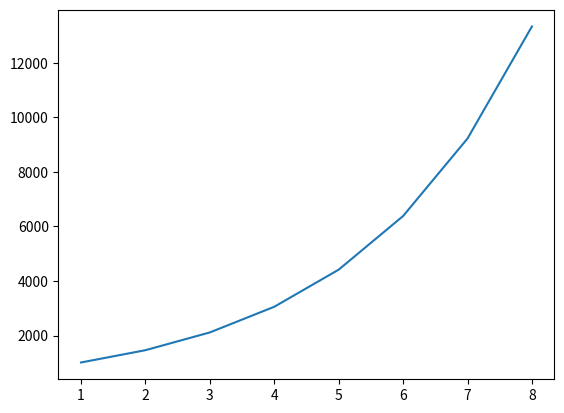
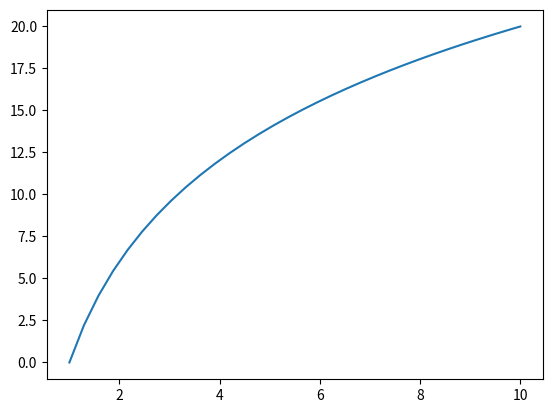
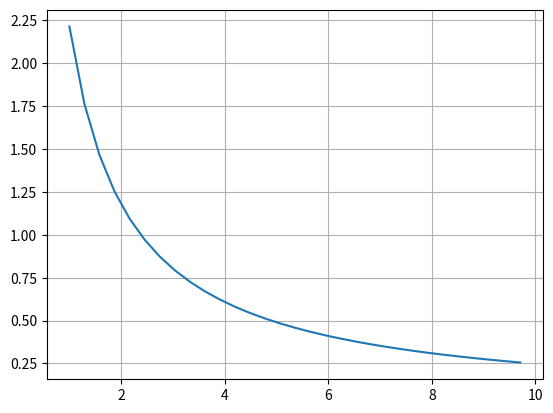

These figures' Python source, in order:
import matplotlib.pyplot as plt
import numpy as np
import math

def exp_res(step=1.6):
    R=[]
    R_IN=5000
    R.append( R_IN*(10 ** (0*step / 20)))
    R.append( R_IN*(10 ** (1*step / 20)) - R[0])
    R.append( R_IN*(10 ** (2*step / 20)) - R[0])
    R.append( R_IN*(10 ** (3*step / 20)) - R[0] - R[2])
    R.append( R_IN*(10 ** (4*step / 20)) - R[0])
    R.append( R_IN*(10 ** (5*step / 20)) - R[0] - R[4])
    R.append( R_IN*(10 ** (6*step / 20)) - R[0] - R[4])
    R.append( R_IN*(10 ** (7*step / 20)) - R[0] - R[4] - R[6])
    R.append( R_IN*(10 ** (8*step / 20)))
    R.append( R_IN*(10 ** (9*step / 20)) - R[8])
    R.append( R_IN*(10 ** (10*step / 20)) - R[8])
    R.append(R_IN* (10 ** (11*step / 20)) - R[8] - R[10])
    R.append( R_IN*(10 ** (12*step / 20)) - R[8])
    R.append( R_IN*(10 ** (13*step / 20)) - R[8] - R[12])
    R.append( R_IN*(10 ** (14*step / 20)) - R[8] - R[12])
    R.append( R_IN*(10 ** (15*step / 20)) - R[8] - R[12] - R[14])
    return R

def exponential_func(x1=1, y1=0.18, x2=2, y2=0.2):
    k0 = (1/(x1-x2))*np.log(y1/y2)
    A0 = y1/np.exp(k0*x1)
    print(f'A0={A0}, k0={k0}')
    return A0,k0




R=exp_res(step=1.6)
print(20*np.log10(R[8]+R[12]+R[14]+R[15]))

print('list')
print(*R, sep="\n")
print(R)


R_odd=[R[1], R[3], R[5], R[7], R[9], R[11], R[13], R[15]]
n = [1, 2, 3, 4, 5, 6, 7, 8]
A0,k0=exponential_func(x1=0, y1=R[0], x2=8, y2=R[8])
print(A0*np.exp(k0*12))


plt.figure()
plt.plot(n, R_odd)

Gain=10
Rin=1
Rmax=Rin*Gain
N=5

Rf=np.linspace(1, Rmax, 2**N)
step_db=[]
Gain_db=20*np.log10(Rf/Rin)
for i in range(len(Gain_db)-1):
    step_db.append(Gain_db[i+1]-Gain_db[i])


plt.figure()
plt.plot(Rf, Gain_db)
plt.figure()
plt.plot(Rf[:-1],step_db)
plt.grid()


plt.show()

